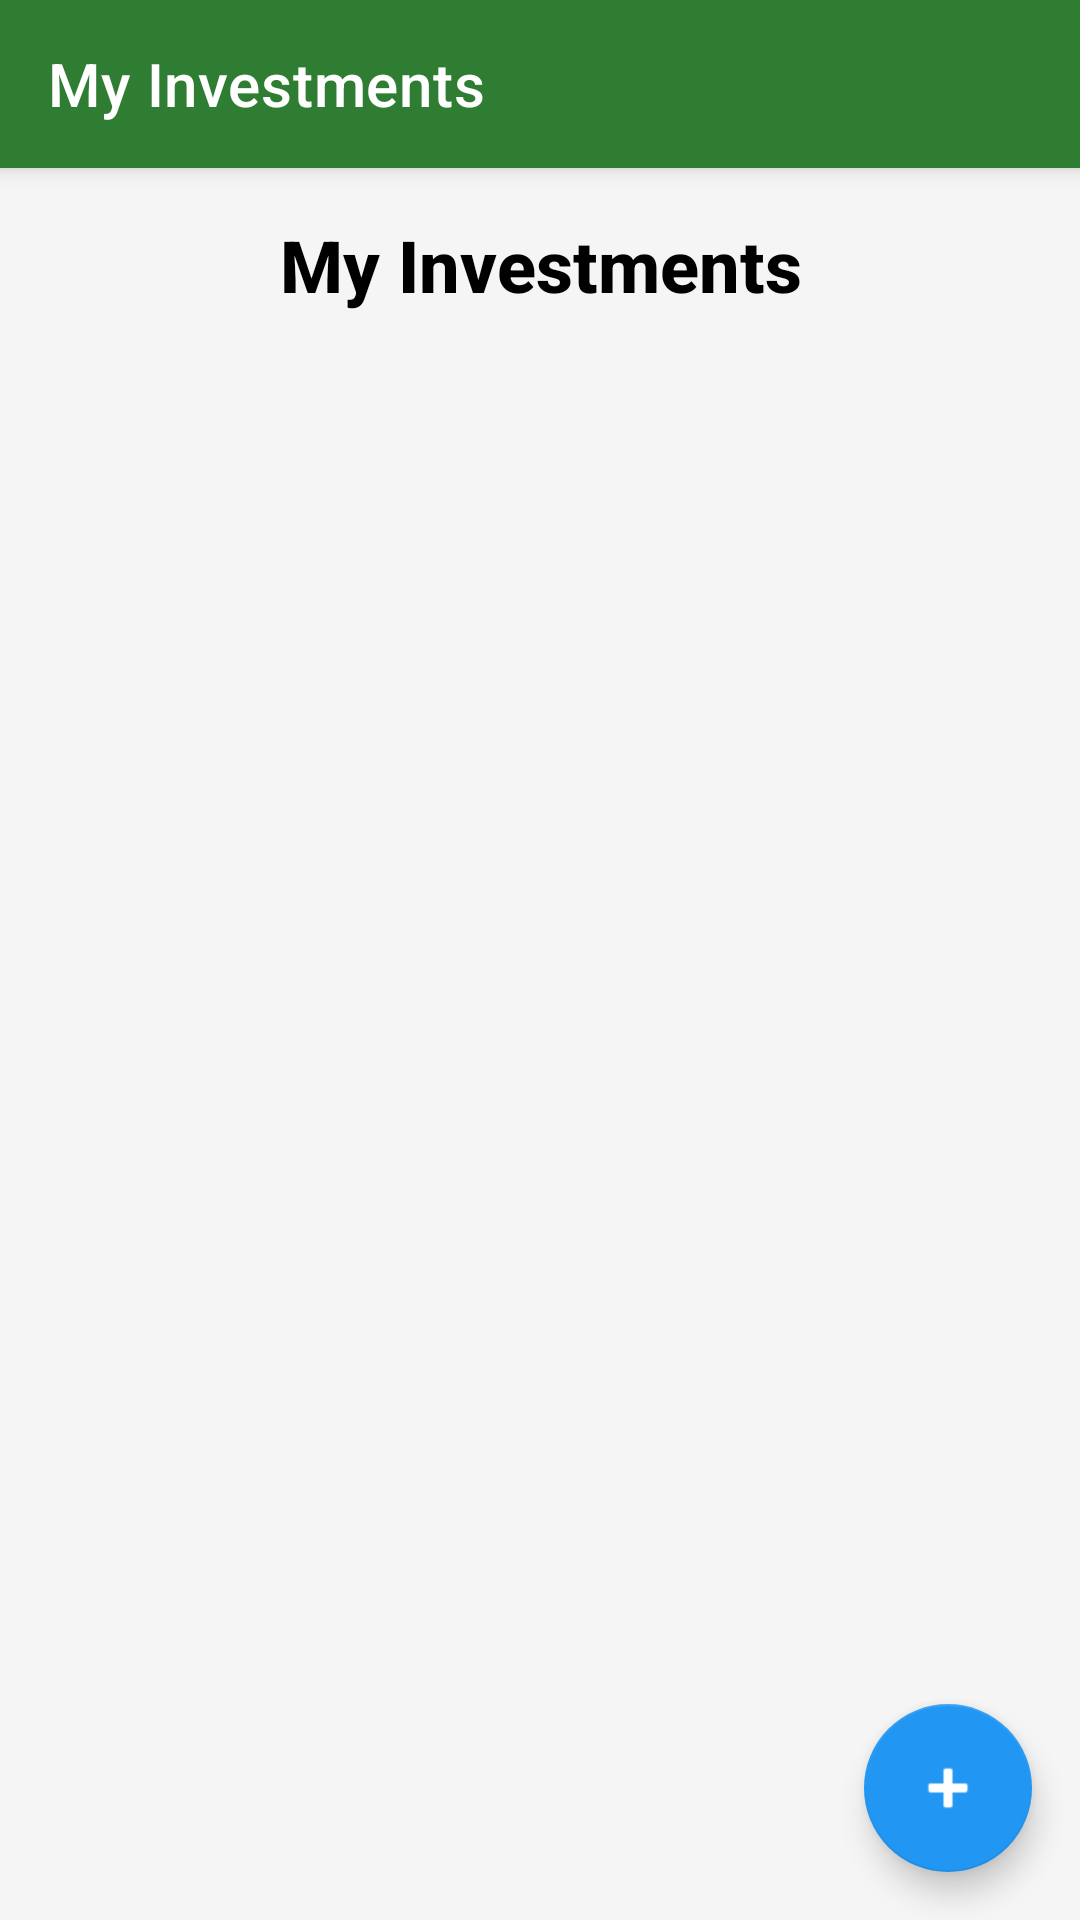

Android layout source for this screen:
<!-- AndroidManifest.xml: application theme Theme.SeedToWealth -->
<!-- res/layout/activity_investment.xml -->
<?xml version="1.0" encoding="utf-8"?>
<androidx.coordinatorlayout.widget.CoordinatorLayout xmlns:android="http://schemas.android.com/apk/res/android"
    xmlns:app="http://schemas.android.com/apk/res-auto"
    android:layout_width="match_parent"
    android:layout_height="match_parent"
    android:background="#F5F5F5">

    <com.google.android.material.appbar.AppBarLayout
        android:layout_width="match_parent"
        android:layout_height="wrap_content">

        <com.google.android.material.appbar.MaterialToolbar
            android:id="@+id/toolbar"
            android:layout_width="match_parent"
            android:layout_height="?attr/actionBarSize"
            app:title="My Investments"
            app:titleTextColor="@android:color/white"
            android:background="?attr/colorPrimary" />

    </com.google.android.material.appbar.AppBarLayout>

    <LinearLayout
        android:layout_width="match_parent"
        android:layout_height="match_parent"
        android:orientation="vertical"
        android:padding="16dp"
        app:layout_behavior="@string/appbar_scrolling_view_behavior">

        <TextView
            android:layout_width="match_parent"
            android:layout_height="wrap_content"
            android:text="My Investments"
            android:textSize="24sp"
            android:textStyle="bold"
            android:gravity="center"
            android:paddingBottom="16dp"
            android:textColor="@android:color/black" />

        <ProgressBar
            android:id="@+id/loadingProgress"
            android:layout_width="wrap_content"
            android:layout_height="wrap_content"
            android:layout_gravity="center"
            android:visibility="gone" />

        <androidx.recyclerview.widget.RecyclerView
            android:id="@+id/investmentsRecyclerView"
            android:layout_width="match_parent"
            android:layout_height="match_parent" />

    </LinearLayout>

    <com.google.android.material.floatingactionbutton.FloatingActionButton
        android:id="@+id/addInvestmentFab"
        android:layout_width="wrap_content"
        android:layout_height="wrap_content"
        android:layout_gravity="bottom|end"
        android:layout_margin="16dp"
        android:contentDescription="New Investment"
        app:srcCompat="@android:drawable/ic_input_add"
        app:tint="@android:color/white"
        app:backgroundTint="#2196F3" />

</androidx.coordinatorlayout.widget.CoordinatorLayout>
<!-- resources referenced by this layout -->
<resources>
  <style name="Theme.SeedToWealth" parent="Theme.MaterialComponents.DayNight.NoActionBar">
          
          <item name="colorPrimary">@color/primary</item>
          <item name="colorPrimaryVariant">@color/primary_dark</item>
          <item name="colorOnPrimary">@color/text_on_primary</item>
          
          
          <item name="colorSecondary">@color/accent</item>
          <item name="colorSecondaryVariant">@color/accent_dark</item>
          <item name="colorOnSecondary">@color/text_primary</item>
          
          
          <item name="android:windowBackground">@color/background</item>
          <item name="android:statusBarColor">@color/status_bar_color</item>
          <item name="android:navigationBarColor">@color/nav_bar_color</item>
          
          
          <item name="fontFamily">sans-serif-medium</item>
      </style>
  <color name="primary">#2E7D32</color>
  <color name="primary_dark">#1B5E20</color>
  <color name="text_on_primary">#FFFFFF</color>
  <color name="accent">#FFC107</color>
  <color name="accent_dark">#FFA000</color>
  <color name="text_primary">#212121</color>
  <color name="background">#F5F5F5</color>
  <color name="status_bar_color">#1B5E20</color>
  <color name="nav_bar_color">#FFFFFF</color>
</resources>
